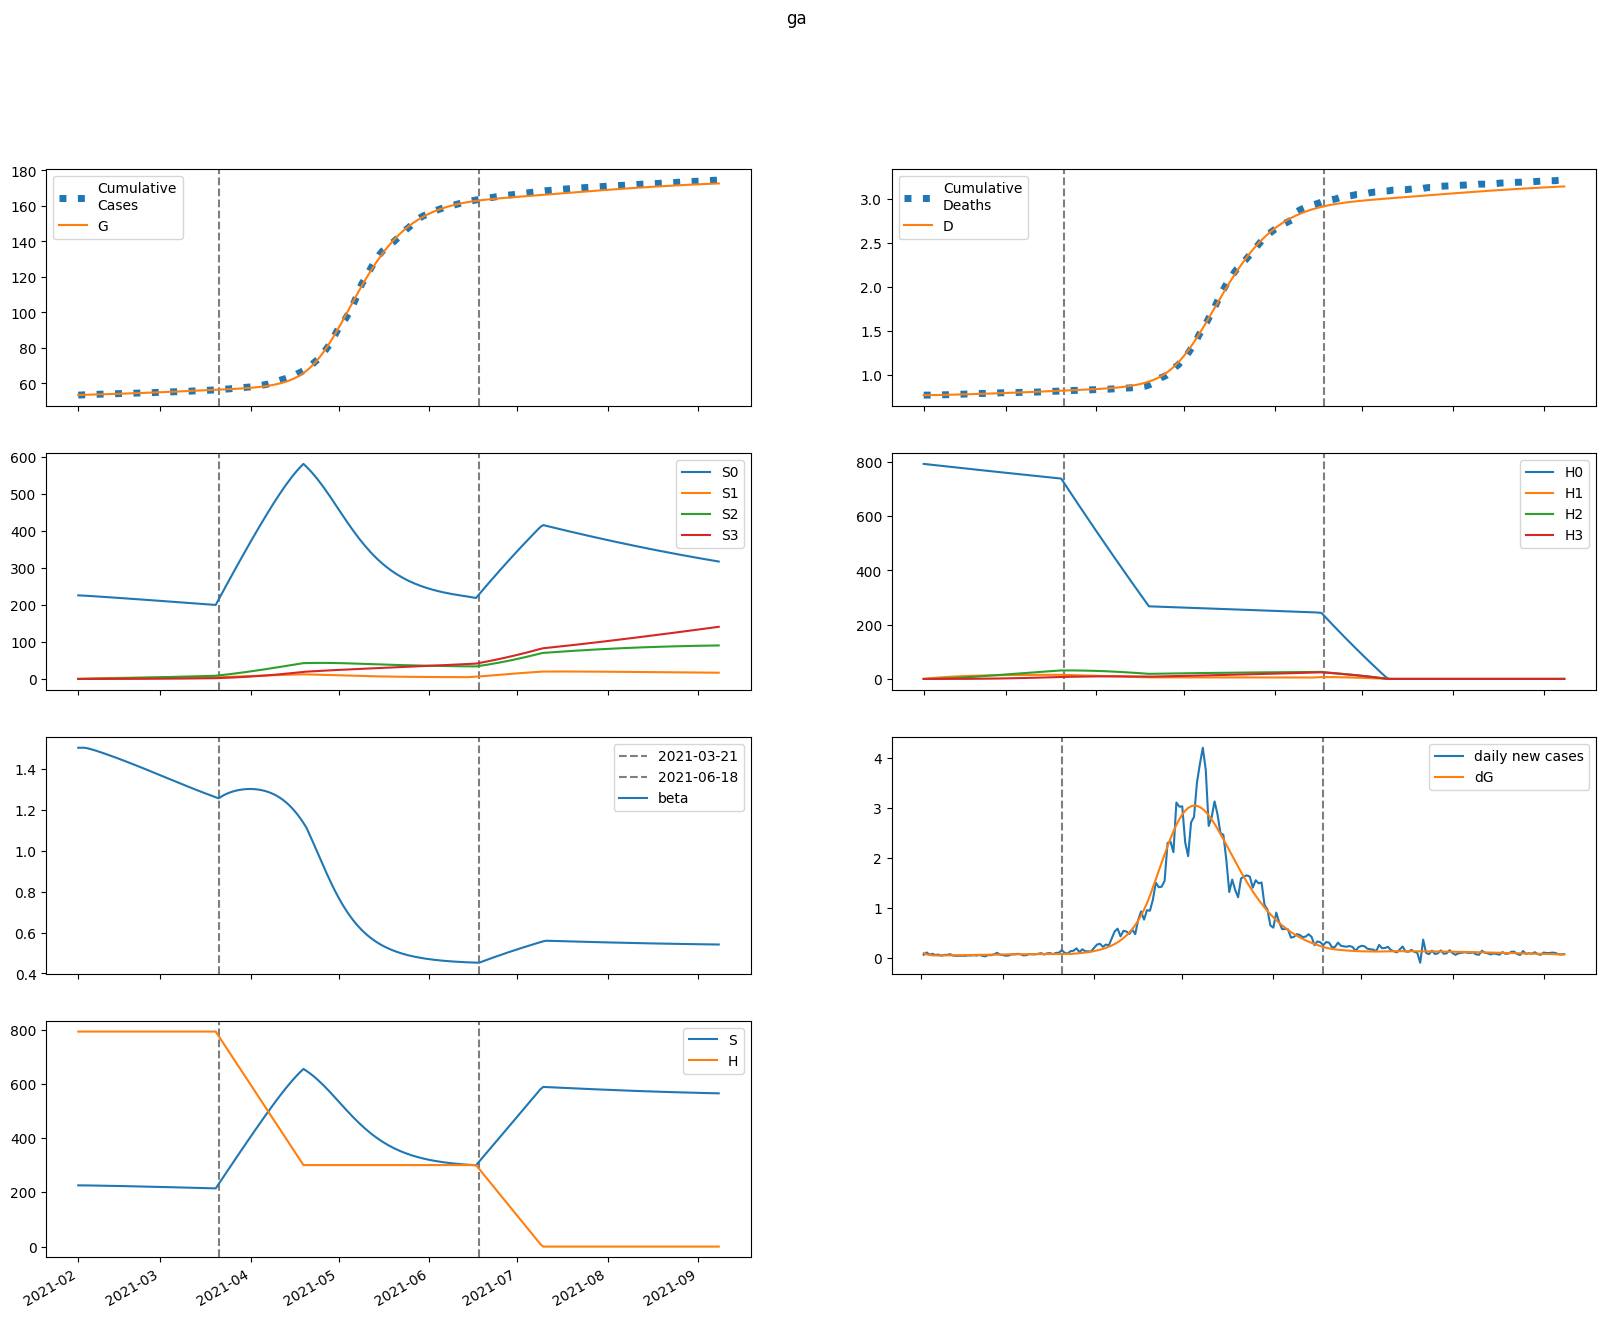

Data behind this chart, as committed beside it:
series, 2021-02-01, 2021-02-02, 2021-02-03, 2021-02-04, 2021-02-05, 2021-02-06, 2021-02-07, 2021-02-08, 2021-02-09, 2021-02-10, 2021-02-11, 2021-02-12, 2021-02-13, 2021-02-14, 2021-02-15, 2021-02-16, 2021-02-17, 2021-02-18, 2021-02-19, 2021-02-20, 2021-02-21, 2021-02-22, 2021-02-23
S, 225693, 225693, 225609, 225481, 225327, 225159, 224980, 224795, 224604, 224407, 224206, 224000, 223790, 223575, 223356, 223133, 222906, 222674, 222439, 222199, 221956, 221709, 221459
E, 1294, 934.6, 758.6, 676.3, 641.9, 631.9, 634.4, 643.5, 655.8, 669.9, 684.9, 700.4, 716, 731.7, 747.4, 762.9, 778.3, 793.5, 808.4, 823.1, 837.4, 851.4, 865
I, 0.0, 94.56, 141, 163.8, 175.3, 181.6, 185.8, 189.1, 192.4, 195.8, 199.4, 203.3, 207.4, 211.8, 216.2, 220.8, 225.4, 230.1, 234.9, 239.6, 244.3, 248.9, 253.5
A, 0.0, 265.2, 412.4, 499, 554.3, 593.3, 623.8, 649.6, 673.1, 695.1, 716.3, 737.1, 757.6, 777.9, 798, 817.9, 837.7, 857.4, 876.9, 896.1, 915.2, 934.1, 952.6
IH, 0.0, 0.0, 4.903, 10.07, 14.17, 17.08, 19.05, 20.37, 21.3, 21.98, 22.55, 23.06, 23.54, 24.03, 24.53, 25.05, 25.57, 26.11, 26.66, 27.21, 27.77, 28.32, 28.88
IN, 0.0, 0.0, 16.98, 39.15, 61.34, 81.51, 99.1, 114.2, 127.1, 138.2, 147.9, 156.5, 164.2, 171.2, 177.7, 183.8, 189.6, 195.1, 200.5, 205.7, 210.9, 215.9, 220.8
D, 768.0, 768.0, 768.0, 768.2, 768.6, 769.1, 769.8, 770.5, 771.3, 772.2, 773, 773.9, 774.8, 775.7, 776.6, 777.6, 778.5, 779.5, 780.6, 781.6, 782.6, 783.7, 784.8
R, 0.0, 0.0, 44.27, 118.2, 212.7, 322.1, 443, 572.9, 710.4, 854.6, 1005, 1161, 1322, 1488, 1659, 1834, 2015, 2199, 2389, 2583, 2781, 2984, 3190
G, 53409, 53504, 53572, 53627, 53677, 53724, 53770, 53816, 53863, 53911, 53960, 54010, 54061, 54113, 54167, 54222, 54277, 54334, 54392, 54451, 54511, 54572, 54635
H, 792659, 792659, 792659, 792659, 792659, 792659, 792659, 792659, 792659, 792659, 792659, 792659, 792659, 792659, 792659, 792659, 792659, 792659, 792659, 792659, 792659, 792659, 792659
S0, 225693, 225354, 224933, 224467, 223978, 223475, 222963, 222445, 221922, 221395, 220864, 220330, 219792, 219251, 218707, 218160, 217609, 217056, 216499, 215940, 215378, 214814, 214247
E0, 1294, 934.6, 758.4, 675.8, 640.9, 630.2, 632, 640.2, 651.7, 664.9, 679.1, 693.6, 708.3, 723.1, 737.9, 752.5, 766.9, 781.2, 795.2, 808.9, 822.3, 835.4, 848
I0, 0.0, 94.56, 141, 163.8, 175.2, 181.5, 185.6, 188.8, 191.9, 195.1, 198.5, 202.2, 206.1, 210.2, 214.4, 218.7, 223.1, 227.5, 231.9, 236.4, 240.8, 245.1, 249.4
A0, 0.0, 265.2, 412.4, 499, 554.2, 593, 623.2, 648.7, 671.6, 693, 713.6, 733.6, 753.3, 772.7, 791.9, 810.9, 829.7, 848.4, 866.9, 885.1, 903.1, 920.9, 938.3
IH0, 0.0, 0.0, 4.903, 10.07, 14.17, 17.08, 19.04, 20.36, 21.27, 21.94, 22.49, 22.98, 23.44, 23.91, 24.38, 24.86, 25.36, 25.87, 26.38, 26.9, 27.43, 27.95, 28.47
IN0, 0.0, 0.0, 16.98, 39.15, 61.34, 81.5, 99.08, 114.1, 127, 138.1, 147.7, 156.1, 163.7, 170.5, 176.8, 182.8, 188.4, 193.7, 198.9, 203.9, 208.8, 213.5, 218.2
D0, 768.0, 768.0, 768.0, 768.2, 768.6, 769.1, 769.8, 770.5, 771.3, 772.1, 773, 773.9, 774.8, 775.7, 776.6, 777.6, 778.5, 779.5, 780.5, 781.5, 782.6, 783.6, 784.7
R0, 0.0, 0.0, 44.27, 118.2, 212.7, 322.1, 442.9, 572.7, 710.1, 854, 1004, 1159, 1319, 1485, 1654, 1829, 2008, 2191, 2379, 2570, 2766, 2966, 3171
G0, 53409, 53504, 53572, 53627, 53677, 53723, 53769, 53816, 53862, 53910, 53959, 54008, 54059, 54111, 54163, 54217, 54272, 54328, 54385, 54444, 54503, 54563, 54624
H0, 792659, 791470, 790283, 789097, 787913, 786732, 785551, 784373, 783197, 782022, 780849, 779677, 778508, 777340, 776174, 775010, 773847, 772687, 771528, 770370, 769215, 768061, 766909
S1, 0.0, 338.5, 652.1, 942.4, 1211, 1459, 1689, 1901, 2097, 2278, 2446, 2600, 2742, 2873, 2994, 3105, 3207, 3301, 3387, 3466, 3539, 3605, 3665
E1, 0.0, 0.0, 0.1256, 0.4625, 0.9759, 1.61, 2.318, 3.067, 3.834, 4.605, 5.372, 6.13, 6.875, 7.604, 8.318, 9.013, 9.69, 10.35, 10.99, 11.61, 12.2, 12.78, 13.34
I1, 0.0, 0.0, 0.0, 0.009179, 0.04084, 0.1027, 0.1966, 0.3204, 0.4704, 0.6416, 0.8296, 1.03, 1.24, 1.455, 1.674, 1.894, 2.115, 2.333, 2.549, 2.762, 2.971, 3.175, 3.374
A1, 0.0, 0.0, 0.0, 0.02574, 0.1162, 0.2968, 0.5771, 0.9558, 1.425, 1.972, 2.587, 3.256, 3.968, 4.715, 5.486, 6.275, 7.074, 7.879, 8.684, 9.486, 10.28, 11.07, 11.84
IH1, 0.0, 0.0, 0.0, 0.0, 0.0004759, 0.002386, 0.00667, 0.01395, 0.02448, 0.0382, 0.05481, 0.07392, 0.0951, 0.1179, 0.1419, 0.1668, 0.1923, 0.2181, 0.244, 0.2698, 0.2953, 0.3206, 0.3454
IN1, 0.0, 0.0, 0.0, 0.0, 0.001648, 0.008676, 0.02551, 0.0561, 0.1033, 0.1687, 0.2528, 0.3552, 0.4747, 0.6098, 0.7587, 0.9195, 1.09, 1.269, 1.454, 1.644, 1.837, 2.032, 2.228
D1, 0.0, 0.0, 0.0, 0.0, 0.0, 1.847631552460614e-05, 0.0001111, 0.00037, 0.0009117, 0.001862, 0.003345, 0.005473, 0.008342, 0.01203, 0.01661, 0.02212, 0.0286, 0.03606, 0.04453, 0.054, 0.06447, 0.07594, 0.08838
R1, 0.0, 0.0, 0.0, 0.0, 0.004297, 0.02418, 0.07626, 0.1799, 0.3554, 0.6219, 0.9973, 1.497, 2.136, 2.923, 3.869, 4.981, 6.264, 7.722, 9.357, 11.17, 13.16, 15.34, 17.68
G1, 0.0, 0.0, 0.0, 0.009179, 0.04296, 0.1143, 0.2319, 0.4013, 0.6253, 0.9054, 1.242, 1.634, 2.082, 2.584, 3.14, 3.748, 4.406, 5.114, 5.87, 6.673, 7.521, 8.412, 9.346
H1, 0.0, 1189, 2291, 3313, 4260, 5138, 5951, 6704, 7402, 8048, 8646, 9200, 9712, 10186, 10625, 11030, 11405, 11751, 12070, 12366, 12638, 12889, 13120
S2, 0.0, 0.0, 24.17, 70.44, 136.9, 221.6, 323.1, 439.7, 570, 712.7, 866.6, 1031, 1203, 1384, 1572, 1767, 1967, 2171, 2380, 2593, 2808, 3026, 3246
E2, 0.0, 0.0, 0.0, 0.004823, 0.02027, 0.05046, 0.09786, 0.1639, 0.2494, 0.3548, 0.4803, 0.626, 0.7917, 0.9773, 1.182, 1.407, 1.65, 1.91, 2.189, 2.484, 2.795, 3.12, 3.46
I2, 0.0, 0.0, 0.0, 0.0, 0.0003523, 0.001752, 0.005033, 0.01102, 0.02044, 0.03393, 0.05201, 0.07507, 0.1034, 0.1373, 0.177, 0.2224, 0.2737, 0.3309, 0.3939, 0.4627, 0.5371, 0.617, 0.7022
A2, 0.0, 0.0, 0.0, 0.0, 0.0009881, 0.004977, 0.01448, 0.03212, 0.06034, 0.1014, 0.1572, 0.2294, 0.3193, 0.4283, 0.557, 0.7063, 0.8767, 1.068, 1.281, 1.516, 1.772, 2.049, 2.346
IH2, 0.0, 0.0, 0.0, 0.0, 0.0, 1.8268315050627353e-05, 0.0001011, 0.000318, 0.0007506, 0.001483, 0.002596, 0.00416, 0.006238, 0.008881, 0.01213, 0.01602, 0.02056, 0.02579, 0.0317, 0.0383, 0.04559, 0.05355, 0.06219
IN2, 0.0, 0.0, 0.0, 0.0, 0.0, 6.324803488299387e-05, 0.0003661, 0.001202, 0.002959, 0.006084, 0.01106, 0.01836, 0.02845, 0.04178, 0.05874, 0.07969, 0.1049, 0.1347, 0.1693, 0.2089, 0.2535, 0.3032, 0.3581
D2, 0.0, 0.0, 0.0, 0.0, 0.0, 0.0, 7.091872277628161e-07, 4.635634467769017e-06, 1.6980200079415435e-05, 4.61183756692439e-05, 0.0001037, 0.0002045, 0.000366, 0.0006082, 0.0009529, 0.001424, 0.002046, 0.002844, 0.003845, 0.005076, 0.006562, 0.008332, 0.01041
R2, 0.0, 0.0, 0.0, 0.0, 0.0, 0.0001649, 0.001015, 0.00354, 0.009248, 0.02016, 0.03879, 0.06809, 0.1114, 0.1724, 0.2551, 0.3637, 0.5027, 0.6765, 0.8899, 1.148, 1.454, 1.815, 2.234
G2, 0.0, 0.0, 0.0, 0.0, 0.0003523, 0.001833, 0.00552, 0.01267, 0.02464, 0.04287, 0.06879, 0.1039, 0.1496, 0.2075, 0.2789, 0.3652, 0.468, 0.5885, 0.7281, 0.888, 1.069, 1.274, 1.502
H2, 0.0, 0.0, 84.93, 247.6, 481.3, 779.8, 1138, 1549, 2009, 2514, 3059, 3640, 4254, 4897, 5566, 6259, 6972, 7704, 8452, 9213, 9987, 10771, 11563
S3, 0.0, 0.0, 0.0, 0.2877, 1.126, 2.755, 5.392, 9.236, 14.47, 21.25, 29.73, 40.03, 52.29, 66.6, 83.07, 101.8, 122.8, 146.1, 172, 200.2, 231.1, 264.4, 300.4
E3, 0.0, 0.0, 0.0, 0.0, 3.919482092371393e-05, 0.0001967, 0.0005783, 0.001307, 0.002517, 0.004352, 0.00696, 0.0105, 0.01512, 0.02099, 0.02826, 0.0371, 0.04765, 0.06006, 0.07449, 0.09108, 0.1099, 0.1312, 0.155
I3, 0.0, 0.0, 0.0, 0.0, 0.0, 2.8634494429484706e-06, 1.657108251420477e-05, 5.498536849465622e-05, 0.0001377, 0.0002897, 0.0005406, 0.000924, 0.001477, 0.00224, 0.003255, 0.004567, 0.00622, 0.008262, 0.01074, 0.0137, 0.01718, 0.02124, 0.02591
A3, 0.0, 0.0, 0.0, 0.0, 0.0, 8.03098449211919e-06, 4.699383321853535e-05, 0.0001576, 0.0003991, 0.0008482, 0.001598, 0.002758, 0.004448, 0.006804, 0.00997, 0.0141, 0.01934, 0.02588, 0.03387, 0.04348, 0.05488, 0.06825, 0.08375
IH3, 0.0, 0.0, 0.0, 0.0, 0.0, 0.0, 1.4847310526252197e-07, 9.429550962382737e-07, 3.382796757012122e-06, 9.049392149143528e-06, 2.0126510873568076e-05, 3.938095968790512e-05, 7.011995346311122e-05, 0.0001161, 0.0001816, 0.0002712, 0.0003897, 0.0005423, 0.0007342, 0.0009708, 0.001258, 0.0016, 0.002004
IN3, 0.0, 0.0, 0.0, 0.0, 0.0, 0.0, 5.140393142337407e-07, 3.3941709324529967e-06, 1.263992118154511e-05, 3.5038212469342364e-05, 8.059919442384194e-05, 0.0001628, 0.0002987, 0.0005089, 0.0008173, 0.001251, 0.001841, 0.002618, 0.003619, 0.004881, 0.00644, 0.008339, 0.01062
D3, 0.0, 0.0, 0.0, 0.0, 0.0, 0.0, 0.0, 5.763817277436804e-09, 4.236991415899217e-08, 1.7369216514612336e-07, 5.249951349823755e-07, 1.3063186676348164e-06, 2.83511174736362e-06, 5.557211474106279e-06, 1.0065679817386042e-05, 1.711726029150545e-05, 2.764636203709335e-05, 4.277656434555598e-05, 6.382968586971435e-05, 9.233249305180584e-05, 0.00013, 0.0001788, 0.000241
R3, 0.0, 0.0, 0.0, 0.0, 0.0, 0.0, 1.3404350874224607e-06, 9.337730530980625e-06, 3.664913913877839e-05, 0.0001069, 0.0002586, 0.0005481, 0.001054, 0.001879, 0.003155, 0.005042, 0.007733, 0.01146, 0.01647, 0.02308, 0.03162, 0.04247, 0.05603
G3, 0.0, 0.0, 0.0, 0.0, 0.0, 2.8634494429484706e-06, 1.723359493370103e-05, 5.948190983238388e-05, 0.000155, 0.0003388, 0.0006567, 0.001165, 0.001932, 0.003037, 0.00457, 0.006635, 0.009345, 0.01283, 0.01721, 0.02266, 0.02931, 0.03734, 0.04693
H3, 0.0, 0.0, 0.0, 1.011, 3.958, 9.688, 18.97, 32.51, 50.95, 74.88, 104.8, 141.2, 184.6, 235.2, 293.5, 359.8, 434.3, 517.3, 609, 709.6, 819.3, 938.2, 1066
beta, 1.505, 1.505, 1.505, 1.502, 1.499, 1.495, 1.49, 1.486, 1.481, 1.476, 1.471, 1.466, 1.461, 1.456, 1.45, 1.445, 1.439, 1.434, 1.428, 1.423, 1.417, 1.411, 1.405
